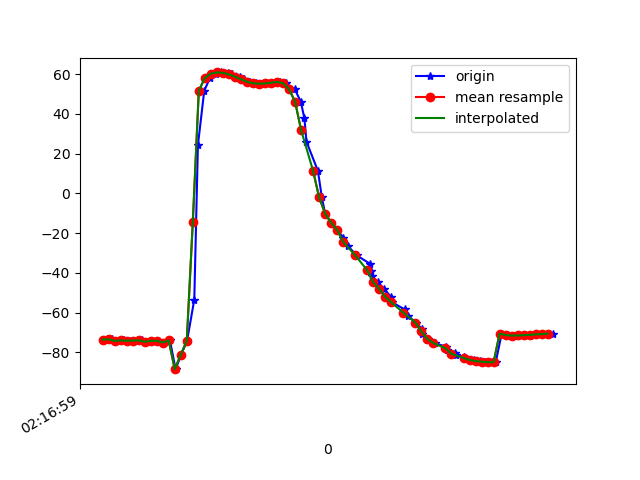

The table this chart was drawn from, first rows:
1617761819264, 457455887476421, -73.60368, 20.775097, -7.721347
1617761819276, 457455906707191, -73.54, 20.95, -8.823
1617761819293, 457455925937961, -73.48, 21.24, -8.943
1617761819312, 457455945168731, -74.25, 22.79, -9.097
1617761819331, 457455964399501, -74.01, 23.68, -9.56
1617761819350, 457455983630271, -74.19, 25.26, -9.424
1617761819371, 457456002861041, -74.12, 27.15, -10.77
1617761819392, 457456022091811, -73.98, 29.43, -11.16
1617761819406, 457456041322581, -74.67, 33.06, -11.03
1617761819425, 457456060553351, -74.27, 36.62, -12.32
1617761819446, 457456079784121, -74.16, 40.43, -12.68
1617761819464, 457456099014891, -75.08, 45.81, -13.35
1617761819484, 457456118245661, -74.05, 50.92, -14.83
1617761819503, 457456137476431, -88.49, 58.16, -10.34
1617761819521, 457456156707201, -81.29, 65.27, -19.43
1617761819541, 457456175937971, -74.21, 72.89, -27.43
1617761819565, 457456195168741, -53.48, 80.68, -48.88
1617761819577, 457456214399511, 24.17, 82.01, -129.1
1617761819598, 457456233630281, 51.56, 73.62, -158.5
1617761819617, 457456252861051, 58.04, 66.29, -166.2
1617761819638, 457456272091821, 60.22, 60.98, -169.7
1617761819654, 457456291322591, 60.83, 58.48, -171.1
1617761819676, 457456310553361, 60.63, 58.22, -171.2
1617761819692, 457456329784131, 59.86, 58.7, -170.2
1617761819717, 457456349014901, 58.71, 59.16, -168.4
1617761819730, 457456368376772, 57.4, 59.75, -166.1
1617761819749, 457456387607542, 56.15, 60.31, -163.4
1617761819770, 457456406838312, 55.39, 60.8, -160.5
1617761819785, 457456426069082, 55.16, 61.17, -157.7
1617761819806, 457456445299852, 55.27, 61.55, -154.8
1617761819824, 457456464530622, 55.65, 62.38, -151.6
1617761819851, 457456483761392, 56.06, 63.97, -147.9
1617761819869, 457456502992162, 55.41, 66.1, -142.8
1617761819899, 457456522222932, 52.37, 68.53, -135.3
1617761819919, 457456541453702, 46.17, 70.63, -125.1
1617761819931, 457456560684472, 37.81, 71.9, -113
1617761819938, 457456579915242, 25.99, 72.86, -97.73
1617761819976, 457456599146012, 11.27, 73.12, -79.92
1617761819989, 457456618376782, -1.985, 72.03, -63.55
1617761820000, 457456637607552, -10.23, 70.17, -52.35
1617761820020, 457456656838322, -14.8, 68.22, -45.16
1617761820040, 457456676069092, -18.38, 66.25, -39.56
1617761820060, 457456695299862, -22.25, 63.85, -34.39
1617761820076, 457456714530632, -26.62, 60.53, -29.53
1617761820105, 457456733761402, -31.23, 56.39, -25.04
1617761820149, 457456752992172, -35.44, 52.07, -21.31
1617761820151, 457456772222942, -38.91, 48.4, -18.59
1617761820155, 457456791453712, -41.78, 45.51, -16.73
1617761820175, 457456810684482, -44.76, 42.97, -15.12
1617761820197, 457456829915252, -48.17, 39.98, -13.43
1617761820219, 457456849146022, -52.14, 38.08, -16.85
1617761820223, 457456868376792, -54.89, 32.65, -10.31
1617761820264, 457456887607562, -58.38, 29.54, -9.213
1617761820276, 457456906838332, -61.73, 26.91, -8.203
1617761820302, 457456926069102, -65.01, 24.36, -6.985
1617761820321, 457456945299872, -68.13, 21.96, -5.701
1617761820323, 457456964530642, -70.92, 19.75, -4.529
1617761820343, 457456983761412, -73.33, 17.8, -3.489
1617761820365, 457457002992182, -75.39, 16.31, -2.604
1617761820402, 457457022222952, -77.18, 15.47, -1.869
1617761820405, 457457041453722, -78.72, 15.38, -1.409
... 19 more rows
